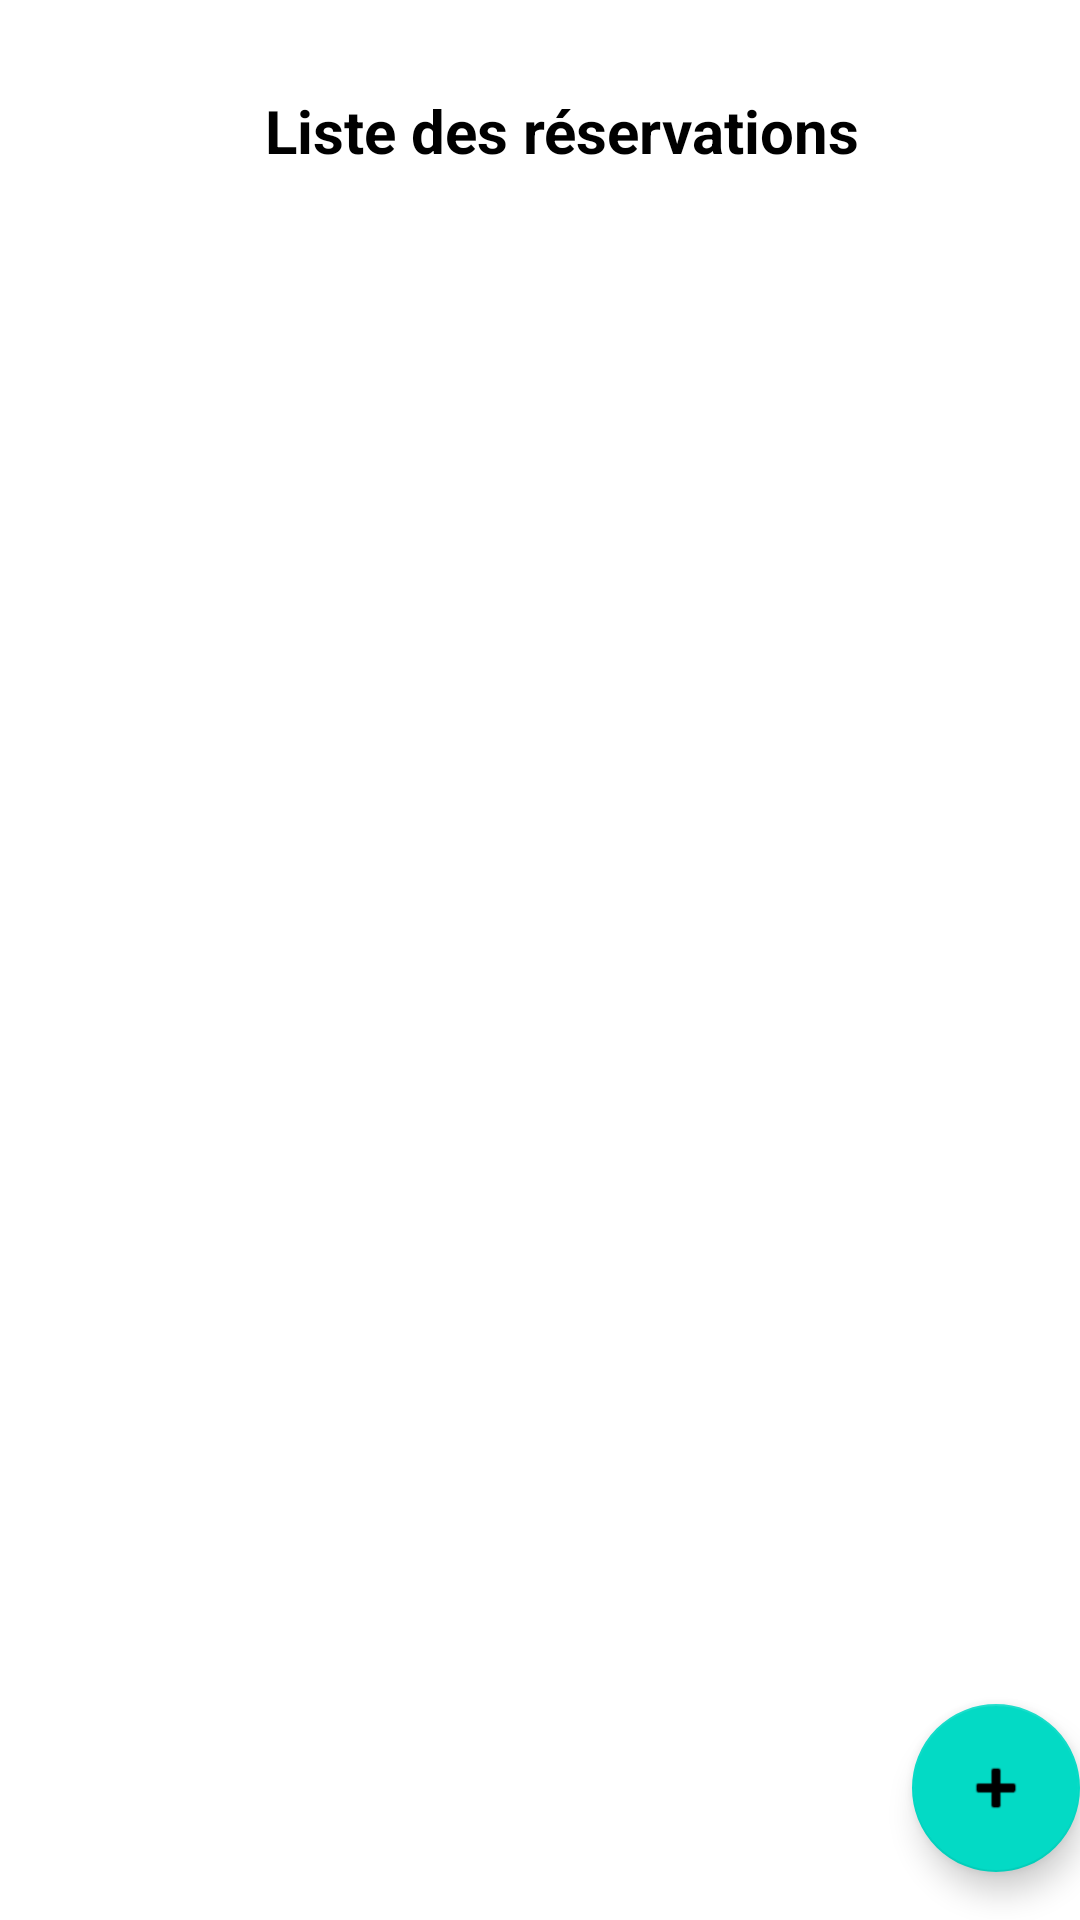

Reconstruct the res/layout file that produces this screen, plus the resources it refers to.
<!-- AndroidManifest.xml: activity theme Theme.LaboRes.NoActionBar -->
<!-- res/layout/fragment_home.xml -->
<?xml version="1.0" encoding="utf-8"?>
<androidx.coordinatorlayout.widget.CoordinatorLayout
    xmlns:android="http://schemas.android.com/apk/res/android"
    xmlns:app="http://schemas.android.com/apk/res-auto"
    xmlns:tools="http://schemas.android.com/tools"
    android:layout_width="match_parent"
    android:orientation="vertical"
    android:layout_height="match_parent"
    tools:context=".fragments.HomeFragment">

    <LinearLayout
        android:orientation="vertical"
        android:layout_width="match_parent"
        android:layout_gravity="top"
        android:layout_height="match_parent">



        <LinearLayout
            android:layout_width="match_parent"
            android:layout_height="wrap_content"
            android:orientation="horizontal"
            android:gravity="center">

            <TextView
                android:layout_width="wrap_content"
                android:layout_height="wrap_content"
                android:text="@string/liste_des_reservations"
                android:layout_marginTop="30dp"
                android:layout_marginBottom="30dp"
                android:layout_marginStart="15dp"
                android:textStyle="bold"
                android:textColor="@color/black"
                android:textSize="20sp"
                android:layout_gravity="center"/>

        </LinearLayout>


        <ListView
            android:id="@+id/item_list"
            android:layout_width="match_parent"
            android:layout_height="match_parent"/>

        <TextView
            android:id="@+id/empty"
            android:visibility="gone"
            android:layout_width="wrap_content"
            android:layout_height="wrap_content"
            android:text="@string/aucune_reservation"
            android:layout_marginTop="30dp"
            android:layout_marginBottom="30dp"
            android:layout_marginStart="15dp"
            android:textStyle="bold"
            android:textColor="@color/black"
            android:textSize="20sp"
            android:layout_gravity="center"/>

    </LinearLayout>

    <com.google.android.material.floatingactionbutton.FloatingActionButton
        android:id="@+id/add_reservation"
        android:layout_width="wrap_content"
        android:layout_height="wrap_content"
        android:layout_gravity="bottom|end"
        android:layout_marginEnd="@dimen/fab_margin"
        android:layout_marginBottom="16dp"
        app:srcCompat="@android:drawable/ic_input_add"
        android:contentDescription="@string/boutton_floatant" />











</androidx.coordinatorlayout.widget.CoordinatorLayout>
<!-- resources referenced by this layout -->
<resources>
  <color name="black">#FF000000</color>
  <string name="aucune_reservation">Aucune réservation</string>
  <string name="boutton_floatant">bouton flottant</string>
  <string name="liste_des_reservations">Liste des réservations</string>
  <style name="Theme.LaboRes.NoActionBar">
          <item name="windowActionBar">false</item>
          <item name="windowNoTitle">true</item>
      </style>
</resources>
